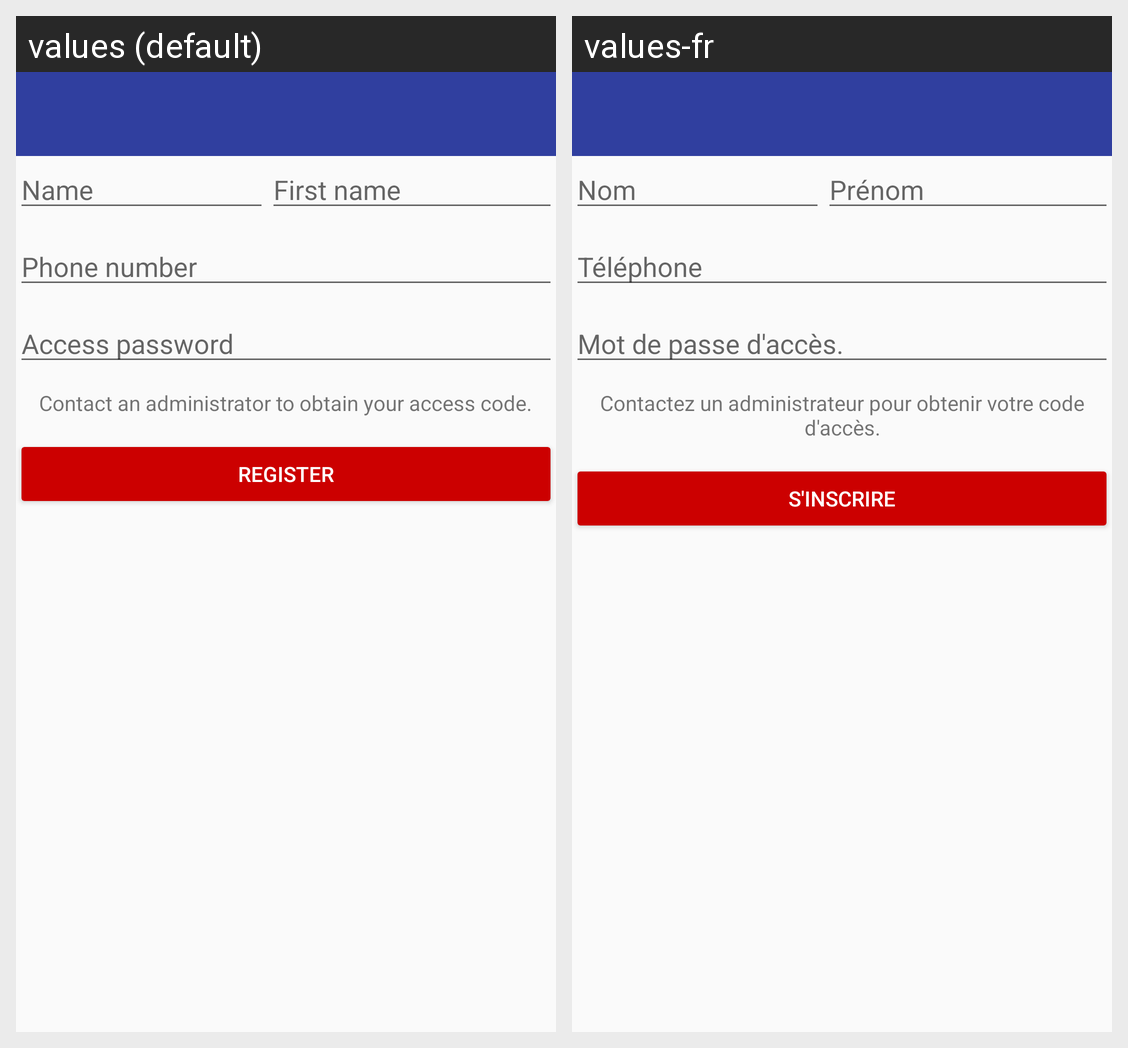

Strings drawn on this Android screen and how each of the app's shown locales translates them:
Android screen res/layout/activity_register_responsable.xml rendered under 2 locales, left to right: values (default), values-fr. Device: Nexus 5 (rendered at 1080×1920; each locale shown at half size, 540×960, under a caption strip naming it); theme AppTheme.
Strings drawn on this screen, with the default value and each locale's value (text and hints the layout hard-codes, and strings that could not be matched under every locale, appear in the picture but are not listed):

et_register_fName
  values: First name
  values-fr: Prénom

et_register_Name
  values: Name
  values-fr: Nom

et_register_phone
  values: Phone number
  values-fr: Téléphone

et_register_reponsable_access
  values: Access password
  values-fr: Mot de passe d'accès.

tv_register_reponsable
  values: Contact an administrator to obtain your access code.
  values-fr: Contactez un administrateur pour obtenir votre code d'accès.

bt_register
  values: Register
  values-fr: S'inscrire
